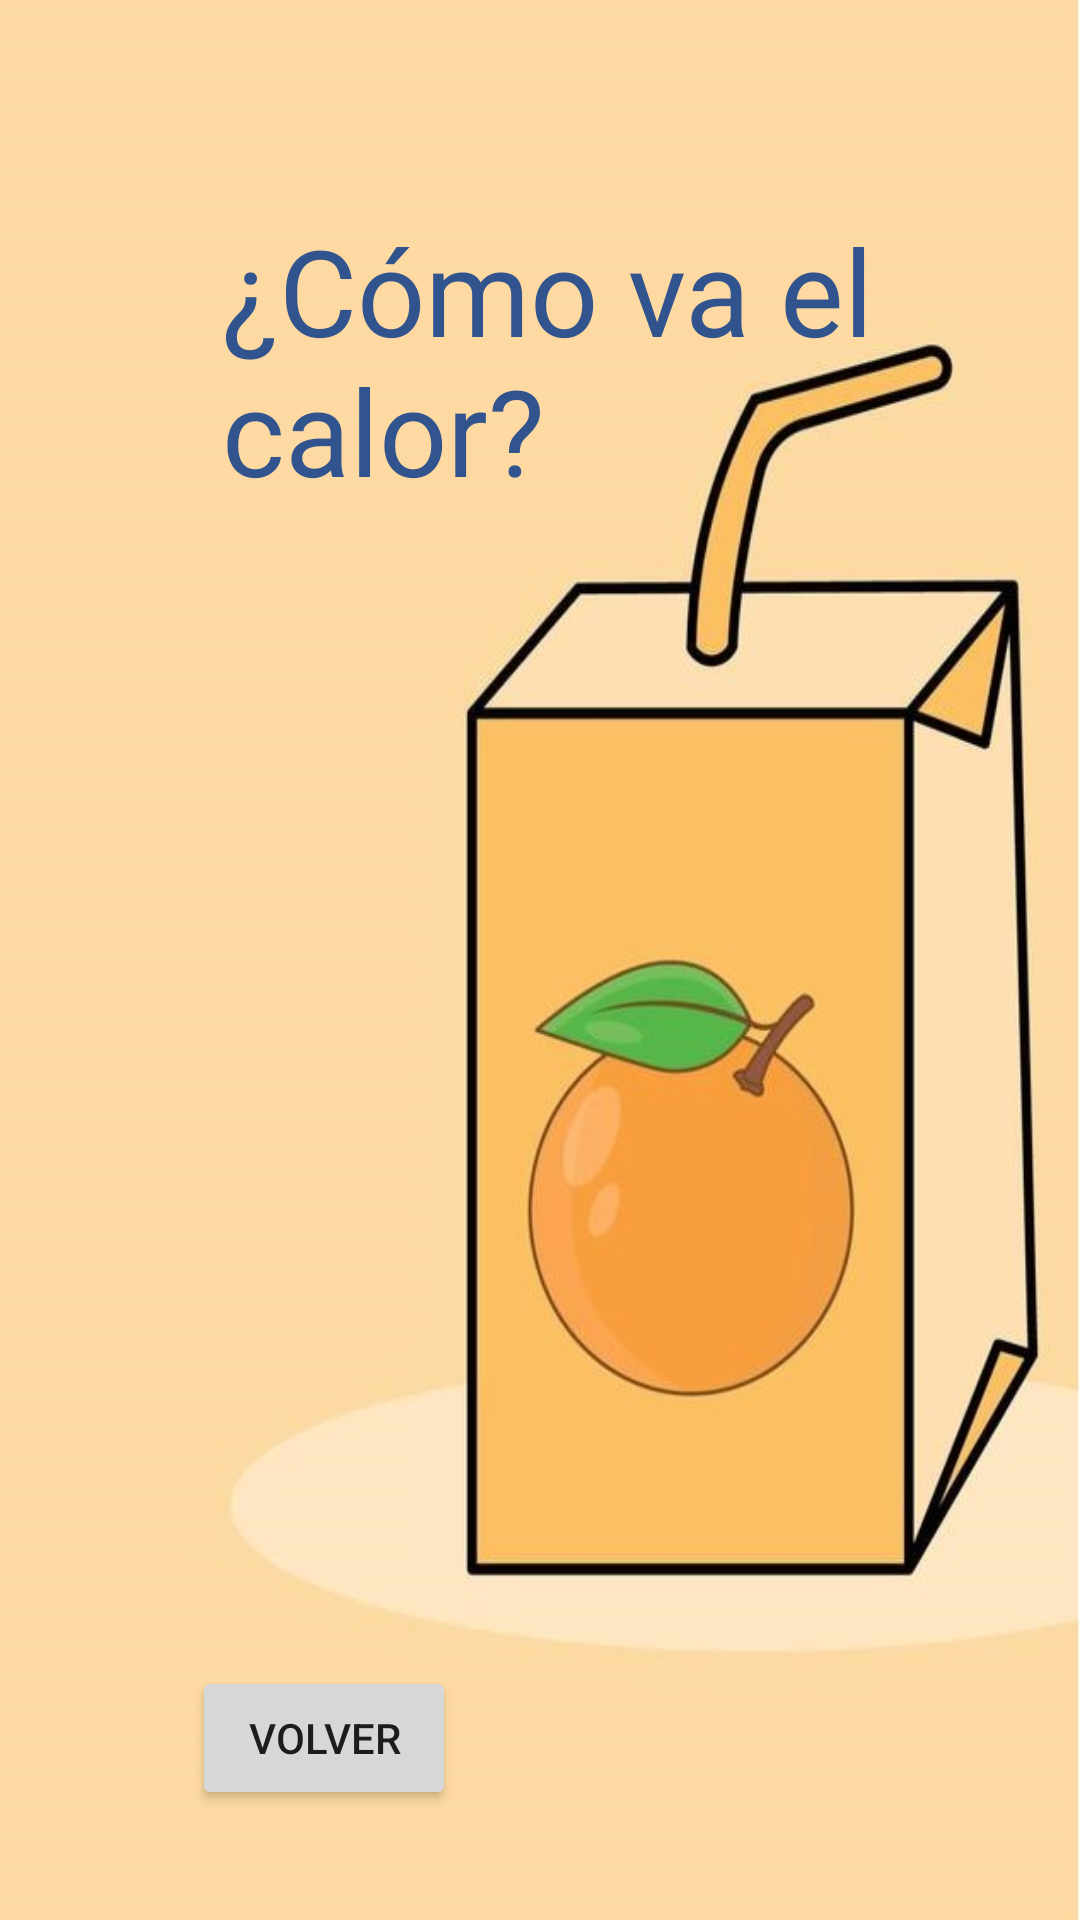

Here is an Android app screen rendered from its layout file. Give the layout XML and the strings, colors and styles it references.
<!-- AndroidManifest.xml: application theme Theme.Vegeta1 -->
<!-- res/layout/activity_temp.xml -->
<?xml version="1.0" encoding="utf-8"?>
<FrameLayout xmlns:android="http://schemas.android.com/apk/res/android"
    android:layout_width="match_parent"
    android:layout_height="match_parent"
    xmlns:tools="http://schemas.android.com/tools"
    tools:context=".Temperature">

    <ImageView
        android:layout_width="match_parent"
        android:layout_height="wrap_content"
        android:src="@drawable/juguitoenbox"
        android:scaleType="fitXY"
        />
    <RelativeLayout
        android:layout_width="match_parent"
        android:layout_height="match_parent"
        android:paddingBottom="16dp"
        android:paddingLeft="64dp"
        android:paddingRight="64dp"
        android:paddingTop="50dp">

        <TextView
            android:id="@+id/calortxt"
            android:layout_width="wrap_content"
            android:layout_height="wrap_content"
            android:layout_marginLeft="10dp"
            android:layout_marginTop="20dp"
            android:text="@string/temp"
            android:textColor="#32548E"
            android:textSize="40dp">
        </TextView>

        <TextView
            android:id="@+id/textTemp"
            android:layout_width="wrap_content"
            android:layout_height="wrap_content"
            android:layout_below="@+id/calortxt"
            android:layout_marginStart="5dp"
            android:layout_marginTop="45dp"
            android:textSize="30dp" />

        <Button
            android:id="@+id/button"
            android:layout_width="wrap_content"
            android:layout_height="wrap_content"
            android:layout_below="@+id/textTemp"
            android:layout_marginTop="300dp"
            android:onClick="btnVolver"
            android:text="Volver" />


    </RelativeLayout>
</FrameLayout>
<!-- resources referenced by this layout -->
<resources>
  <!-- drawable juguitoenbox: jpg bitmap (drawable, 46200 bytes) -->
  <string name="temp">¿Cómo va el calor?</string>
  <style name="Theme.Vegeta1" parent="Theme.MaterialComponents.DayNight.DarkActionBar">
          
          <item name="colorPrimary">@color/purple_500</item>
          <item name="colorPrimaryVariant">@color/purple_700</item>
          <item name="colorOnPrimary">@color/white</item>
          
          <item name="colorSecondary">@color/teal_200</item>
          <item name="colorSecondaryVariant">@color/teal_700</item>
          <item name="colorOnSecondary">@color/black</item>
          
          <item name="android:statusBarColor" tools:targetApi="l">?attr/colorPrimaryVariant</item>
          
      </style>
  <color name="purple_500">#FF6200EE</color>
  <color name="purple_700">#FF3700B3</color>
  <color name="white">#FFFFFFFF</color>
  <color name="teal_200">#FF03DAC5</color>
  <color name="teal_700">#FF018786</color>
  <color name="black">#FF000000</color>
</resources>
